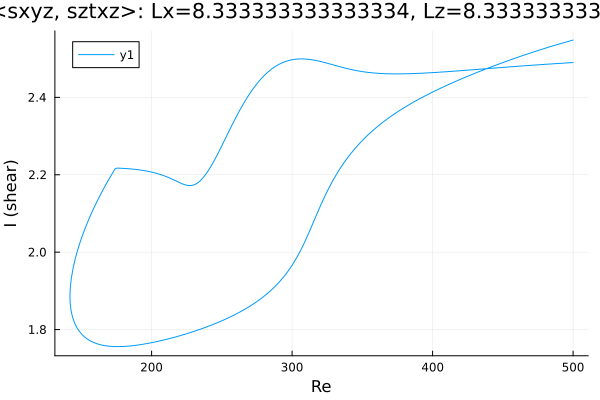

Source data for this figure (header and first rows):
Re, shear
500.0, 2.548
499.7, 2.548
498.3, 2.546
496.9, 2.545
495.5, 2.544
494.1, 2.542
492.6, 2.541
491.2, 2.539
489.8, 2.538
488.4, 2.536
487, 2.535
485.6, 2.533
484.2, 2.531
482.7, 2.53
481.3, 2.528
479.9, 2.527
478.5, 2.525
477.1, 2.524
475.7, 2.522
474.3, 2.52
472.8, 2.519
471.4, 2.517
470, 2.515
468.6, 2.513
467.2, 2.512
465.8, 2.51
464.4, 2.508
462.9, 2.507
461.5, 2.505
460.1, 2.503
458.7, 2.501
457.3, 2.499
455.9, 2.498
454.5, 2.496
453, 2.494
451.6, 2.492
450.2, 2.49
448.8, 2.488
447.4, 2.486
446, 2.485
444.6, 2.483
443.1, 2.481
441.7, 2.479
440.3, 2.477
438.9, 2.475
437.5, 2.473
436.1, 2.471
434.7, 2.469
433.2, 2.467
431.8, 2.465
430.4, 2.463
429, 2.461
427.6, 2.458
426.2, 2.456
424.8, 2.454
423.3, 2.452
421.9, 2.45
420.5, 2.448
419.1, 2.446
417.7, 2.443
... 522 more rows
